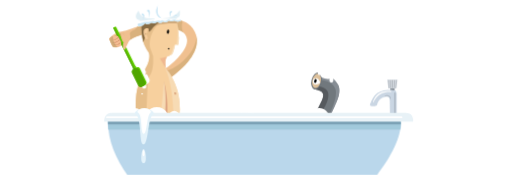
t = 0.00 s
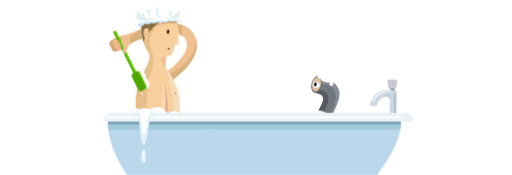
t = 1.42 s
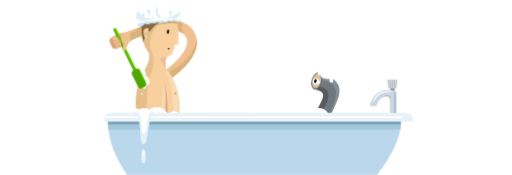
t = 2.85 s
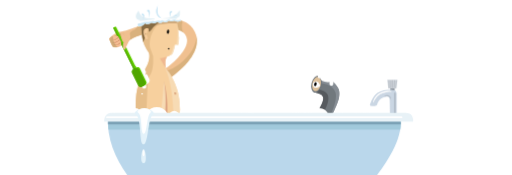
t = 4.23 s
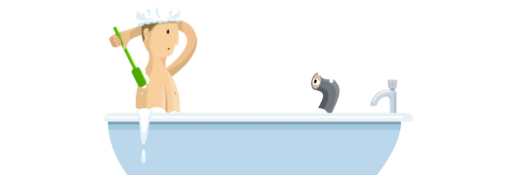
t = 5.65 s
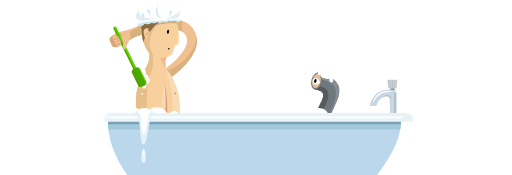
t = 7.00 s

The animated SVG that drew these frames (rendered in a browser with its animation timeline set to each time). Animation: 7 CSS @keyframes rules; one cycle of 7.00 s.

<svg xmlns="http://www.w3.org/2000/svg" xmlns:xlink="http://www.w3.org/1999/xlink" width="1200" height="410" viewBox="0 0 1200 410" preserveAspectRatio="xMidYMax">
  <style type="text/css">
     <![CDATA[
     .st0{fill:#fff}.st1{clip-path:url(#SVGID_2_)}.st2{fill:#f0c090}.st3{fill:#d9b17d}.st4{fill:#d1ab78}.st5{clip-path:url(#SVGID_4_)}.st6{fill:#f7d09e}.st7{fill:#f7dbb4}.st8{fill:#f0b890}.st9{fill:#e6be8a}.st10{fill:#cfaa7c}.st11{fill:#876c44}.st12{clip-path:url(#SVGID_6_)}.st13{fill:#e1eff5}.st14{fill:#c9e6f5}.st15{fill:#db9f7e}.st16{fill:#64cf00}.st17{fill:#50a600}.st18{clip-path:url(#SVGID_8_)}.st19{fill:#f5be94}.st20{fill:#c47e59}.st21{opacity:.8;fill:#c77e57;enable-background:new}.st22{fill:#f5cd9d}.st23{clip-path:url(#SVGID_10_)}.st24{fill:#71787d}.st25{fill:#565a5e}.st26{fill:#868d94}.st27{fill:#dec19b}.st28{fill:#868e96}.st29{fill:#cad6e3}.st30{fill:#ced4db}.st31{opacity:.45;fill:none;stroke:#949da6;stroke-width:4;stroke-linecap:round;stroke-miterlimit:10;enable-background:new}.st32{fill:#bad7eb}.st33{display:none;fill:none;stroke:#fff;stroke-width:2;stroke-miterlimit:10}.st34{fill:#a1c9db}.st35{fill:#7ba1b5}.st36{fill:#e8f2f7}.st37{display:none;fill:none;stroke:#fff;stroke-miterlimit:10}.st38{fill:#e3f2fa}.st39{opacity:.45}.st40{fill:#949da6}.st41,.st42{fill:none;stroke:#fff;stroke-width:4;stroke-linecap:round;stroke-miterlimit:10}.st42{opacity:.15;stroke:#000;stroke-width:2;enable-background:new}.st43{stroke-width:1.5}.st43,.st44{opacity:.15;fill:none;stroke:#000;stroke-linecap:round;stroke-miterlimit:10;enable-background:new}
     @keyframes generic-blink-animation {
         45% {
             transform: scale(1, 1);
         }
         50%,
         55% {
             transform: scale(1, 0.1);
         }
         60% {
             transform: scale(1, 1);
         }
     }
     @keyframes bathtub-periscope-anim {
         0%,
         50%,
         100% {
             transform: translate(0, 0);
         }
         25%,
         75% {
             transform: translate(0, 8px);
         }
     }
     .bathtub-periscope {
         transform-origin: 751px 297px;
     }
      .bathtub-periscope {
         animation-name: bathtub-periscope-anim;
         animation-duration: 6s;
         animation-iteration-count: 1;
         animation-timing-function: ease-in-out;
     }
     @keyframes bathtub-periscope-eye-blink {
         45% {
             transform: rotate(18deg) scale(1, 1);
         }
         50%,
         55% {
             transform: rotate(18deg) scale(1, 0.1);
         }
         60% {
             transform: rotate(18deg) scale(1, 1);
         }
     }
     .bathtub-periscope-eye {
         transform: rotate(18deg);
         transform-origin: 740px 190px;
     }
      .bathtub-periscope-eye {
         animation-name: bathtub-periscope-eye-blink;
         animation-duration: 3s;
         animation-iteration-count: 2;
     }
     @keyframes bathtub-drip {
         to {
             transform: translate(0, 120px);
         }
     }
      .bathtub-drip {
         animation: bathtub-drip cubic-bezier(0.83, 0.01, 0.97, 0.23) 3s 1;
     }
     .bathtub--drip1 {
         animation-delay: 0.5s;
     }
     .bathtub--drip2 {
         transform: translate(0, -30px);
         animation-delay: 1s;
     }
     @keyframes bathtub-water-anim {
         0%,
         85% {
             transform: translate(0, 0);
         }
         45% {
             transform: translate(0, 6px);
         }
     }
      .bathtub-water {
         animation: bathtub-water-anim ease-in-out 1s 3;
     }
     .bathtub-water--1 {
         animation-delay: 0.5s;
         animation-iteration-count: 2;
     }
     .bathtub-water--2 {
         animation-delay: 0.75s;
         animation-iteration-count: 3;
     }
     .bathtub-water--3 {
         animation-duration: 2s;
         animation-delay: 1s;
         animation-iteration-count: 1;
     }
     @keyframes bathtub-scrub-anim {
         0%,
         15%,
         29%,
         55%,
         100% {
             transform: translate(0, 0px);
         }
         7%,
         22%,
         36% {
             transform: translate(0, 15px);
         }
     }
      .bathtub-brush,
      .bathtub-arm {
         animation-name: bathtub-scrub-anim;
         animation-duration: 6s;
         animation-iteration-count: 1;
         animation-timing-function: ease-out;
     }
     @keyframes bathtub-bubbles {
         0% {
             transform: scale(1, 1) translate(0, 30px);
             filter: blur(0px);
         }
         20%,
         65% {
             opacity: 1;
         }
         100% {
             opacity: 0;
             transform: scale(1.5, 1.5) translate(0, -30px);
         }
     }
     .bathtub-bubble {
         opacity: 0;
         transform: scale(1, 1) translate(0, 30px);
     }
      .bathtub-bubble {
         animation-name: bathtub-bubbles;
         animation-duration: 2.5s;
         animation-iteration-count: 1;
         animation-timing-function: ease-in-out;
     }
     .bathtub-bubble--1 {
         transform-origin: 265px 242px;
     }
     .bathtub-bubble--2 {
         transform-origin: 312px 207px;
         animation-delay: 0.5s;
     }
     .bathtub-bubble--3 {
         transform-origin: 331px 224px;
     }
     .bathtub-bubble--4 {
         transform-origin: 857px 246px;
         animation-delay: 0.75s;
     }
     ]]>
       </style>
   <g id="Man"><circle class="st0" cx="319.7" cy="258" r="16.7"/><g class="bathtub-arm"><defs><path id="SVGID_1_" d="M461.4 90.4c-1.3-11.5-6.5-22.2-14.8-30.3-15.9-14.8-39.8-16.5-60.4-13.9-25 3.2-49 10.2-72.6 18.7l-1.1.4-19 6.8c-2.8.6-12.9 1.6-22.1 5.5-5.5 2.5-10.3 6.2-14 11-.8 1.1-.9 2.5-.3 3.7l8.7 17.2s12.3.5 21.9-5c5.5-3.1 10.8-6.7 15.8-10.7 0 0 9.9-6.3 16.1-8.4 23.1-8 47.1-15.3 71.6-17.2 10.7-.8 22.1-.6 32.2 3.7 8.4 3.7 14.1 11.7 15 20.8.5 5.8-1.2 12.3-4.1 18.4-3.1 6.2-6.9 12-11.4 17.3-4.2 5-8.7 9.8-13.5 14.3-9.1 8.4-18.8 16.1-29.1 23.1-.7.5-3.2 1.7-3.3 2.5s.5.8.6 1.1c.6 1.1 1.3 2.1 2 3.1l10.4 16.4c1-.6 2-1.2 2.9-1.9 11.8-8 22.9-17 33.1-26.9 5.5-5.2 10.6-10.8 15.4-16.7 5.6-6.9 10.4-14.4 14.2-22.4 4.3-9.4 6.9-20.2 5.8-30.6z"/></defs><clipPath id="SVGID_2_"><use xlink:href="#SVGID_1_" overflow="visible"/></clipPath><g class="st1"><path class="st2" d="M209.8 15.9h265.7v191H209.8z"/><path class="st3" d="M388 166.9s37.9-9.4 62.6-49.8c4.9-8.1 11.6-25.7 9.9-35.7 0 0 12.6 13.3-3.8 53.3-4.1 10-53.5 55.2-53.5 55.2l-15.2-23zM302.5 96.1s4.9-8 2.4-14.7 7.6-10.5 7.6-10.5 8.3-3.7 9.6-10.2 10.6-5.5 10.6-5.5l1 31.3-31.2 9.6zM429.5 45.3s-7.5 17.3.3 30.8c0 0-25.7-.2-26.5-1s7.1-37.1 7.1-37.1l19.1 7.3z"/></g><path class="st4" d="M267.8 85.9s1.9-3.8 8.1-5.9 13.2-.6 13.2-.6l4.5 20.9-22.8 3.4-3-17.8z"/></g><defs><path id="SVGID_3_" d="M410.7 35.7s13.1 44.2 6.9 68.6c-.1.4-.4.6-.8.6l-6.3-.3c-1.5 6.5-3.3 12.9-5.5 19.2-2.3 6.5-13.2 8.4-13.2 8.4s-4.7 5-4.2 16.9 1.6 12.4 6.9 18.5 23.3 36.7 25.5 65.4 3 39.6 3 39.6H319.3s-5.5-48.8 6.3-77.1 13.4-32.4 18.9-42.2 7.5-25.7 3.5-31.5-11.5-16.8-14.4-34.1C331 72.4 331 54.1 331 54.1s45.6-35.3 79.7-18.4z"/></defs><clipPath id="SVGID_4_"><use xlink:href="#SVGID_3_" overflow="visible"/></clipPath><g class="st5"><path class="st6" d="M291.3 3.6h155.1v292.2H291.3z"/><path class="st7" d="M377.9 142.2s28.6 34.8 28.6 135.3h27.7l-22.3-107.7-34-27.6z"/><path class="st8" d="M397.3 130.2c-7.1 3.2-14.6 5.4-22.3 6.5 0 0 13 25.2 21.6 32.9l.5.4c8.5 7.2.2-39.8.2-39.8z"/><path class="st9" d="M380.8 47.5s-31.6 21.1-29.9 59c.1 2.2.5 4.3 1.3 6.4l6 16.4c.6 1.5.8 3.2.6 4.8 0 0 2.1 30-8.1 42.9-2.4 3.1-4.1 17.8-4.2 19.2-2.1 18.5-2 44.1-3.9 78.6h-40.5l12.4-232.9 66.3-7.6v13.2z"/><path class="st10" d="M325.1 69.5s13.2-.2 41.2-10.2c19.9-7.1 51.2-4.5 51.2-4.5l-1.2-13-50.5-.5-40.7 16.8v11.4z"/><path class="st11" d="M326.3 54.9l4.7 52.7s9.5-15.1 9.5-27.2-3.4-11.8 5-14.2c5.2-1.5 1 8.5 4.3 7.7s7.3-8 10.2-10.9c18.3-18.3 23-15.4 22-26.2s-49.4-7.6-55.7 18.1z"/><path class="st7" d="M415.2 54.4s2.8 26.5-2 50.7l7.3 4.2s3.8-37.9-5.3-54.9zM391.7 132.2s7.4-3.2 10.2-9.8c1.9-4.8 3.4-9.8 4.5-14.8l4.1-3v22.7l-13 7.2-7.2-3.2"/></g><ellipse id="open_eye" transform="rotate(-82.6 393.837 74.14)" cx="393.8" cy="74.1" rx="4.8" ry="2.5"/><ellipse id="blinked_eye" transform="rotate(-82.6 393.837 74.14)" cx="393.8" cy="74.1" rx=".5" ry="2.5"/><defs><path id="SVGID_5_" d="M322.5 57.5c.4-5 12-7.8 2.3-11-7.5-2.5-7.1-10.5-5.3-13.9s9.1-14.1 17.2-19.1 19.3-10.4 31.2-5c0 0 15.7-6.3 27.8-4.7s23.6 4.1 25.7 21.7c.9 7.3-.1 13.4-3.6 14.4s-3.7 4.1-3.7 4.1 8.7-1.9 10 2.5c.8 2.9-1.1 3.9-6.6 3.9-2.1 0-6.7.1-9-2.3-4 2.2-8.8 2.3-12.9.2 0 0-5.3 7-14.1 2.1 0 0-4.8 6.7-12.9.7 0 0-7 6-13.4 1.7 0 0-7.7 7.2-15.5 1.5-1.7 2.6-4.2 4.7-7.1 6-3.6 1.6-10.5 2.1-10.1-2.8z"/></defs><clipPath id="SVGID_6_"><use xlink:href="#SVGID_5_" overflow="visible"/></clipPath><g class="st12"><path class="st0" d="M302.9-1.2H441v66H302.9z"/><path class="st13" d="M325.1 12.1s-7.5 29.7 26.1 31h2.3c36.2 0-42.5 7.7-42.5 7.7s-13.7-22.7 14.1-38.7zM425.5 7.6s2.5 34.3-45.7 35.6l34.1.8s39.4-20.4 11.6-36.4z"/><path class="st14" d="M320 54.9c3.4.4 6.9.1 10.2-.8 5.2-1.6 9.6-2.8 15.3-2.8s10.9-2.8 12.6-2.8 2.6 2.5 5.9 1.3 8.3-2.3 10.5-1 4-2 5.2-2 3.4 2.4 7.2 2.4 5.5-3.5 7.7-3.5 6 1.8 7.3 1.8 4.2-1.6 6.8-1.6 4.2 1.6 4.8 1.6 8.7.9 11-2.7l2 7.2-111.3 13.5 4.8-10.6z"/></g><path class="st15" d="M383.7 189.8s5.2 37 2 85h6s3.8-48-8-85z"/><path class="st7" d="M383.7 189.8c-1.4 28.8-4.3 57.5-8.9 85.9h11.1s6.6-47.2-2.2-85.9z"/><circle class="st0" cx="337.8" cy="202.3" r="5.2"/><g class="bathtub-brush"><path class="st16" d="M333.7 190l-4.6 2.3c-.5.3-1.2.1-1.5-.5l-62.1-126c-.2-.4-.1-.9.2-1.2.7-.8 1.6-1.4 2.5-1.8.9-.4 1.8-.6 2.8-.8.5-.1 1 .2 1.2.6l62.1 126c.2.6-.1 1.2-.6 1.4z"/><path class="st0" d="M350 185.3l-4.9-10.6c-.2-.6-.9-.8-1.4-.6-.2.1-.3.2-.5.4h-.1c-.3.5-1 .6-1.5.3s-.6-.9-.4-1.4c.6-1.7.8-3.4.7-5.2 0-.1 0-.3-.1-.4l-2.6-5.5c-.3-.6-.9-.8-1.5-.5-.1.1-.2.1-.3.2-.8.8-1.7 1.5-2.7 2.1 1.7-1.6 2.6-3.8 2.5-6.1 0-.1 0-.3-.1-.4l-1.4-3c-1.2-2.3-3.9-3.3-6.3-2.4-.3.1-.5.3-.6.5-1.9 3.6-3.6 2.9-8.8 5.8-2.9 1.7-4 5.3-2.6 8.3l15 30.4c1.2 2.5 4.2 3.5 6.7 2.3 12.7-3.7 12.2-11.7 10.9-14.2z"/><path class="st16" d="M340.3 199.1l-9.1 4.5c-2.5 1.2-4.9-.4-6.1-2.9l-15.5-31.3c-1.1-2.2-.4-4.9 1.6-6.3 4.6-2.9 4.1-12.7 5.5-9.9s2.6 5.3 4.6 4.4 5.5.3 6.7 2.7l15 30.5c1.6 3 .4 6.7-2.6 8.2 0 .1-.1.1-.1.1z"/><path class="st17" d="M329.9 191.9l-.8.4c-.5.2-1.1.1-1.4-.4-2.9-4.8-17.1-28.4-16.5-28.7s.5-3.9.4-4.2L266 66.5c-.2-.6 0-1.2.6-1.5h.1l.6-.2c.5-.2 1.1 0 1.4.5l45.6 92.6c.7 1.5 2.3 2.7 3.9 1.8s10.3 25.6 12.3 30.8c.2.6-.1 1.2-.6 1.4z"/><path class="st17" d="M312.2 162.8l5.7-2.8c3-1.5 6.7-.2 8.2 2.8l14.5 29.6c1.5 3 .2 6.7-2.8 8.2l-5.7 2.8c-3 1.5-6.7.2-8.2-2.8L309.4 171c-1.5-3.1-.2-6.7 2.8-8.2z"/><defs><path id="SVGID_7_" d="M264.7 84.7c2.9-1 9.2-2.3 11.5 0s7.9 12.9 8.1 14.7c.4 4.8-2.7 9.3-7.4 10.6-3.6 1.2-7.5 1.2-11.1 0-3.3-1.2-7.4-12.9-9-17.7-.4-1.2 0-2.5 1-3.3 2-1.8 4.4-3.3 6.9-4.3z"/></defs><clipPath id="SVGID_8_"><use xlink:href="#SVGID_7_" overflow="visible"/></clipPath><g class="st18"><path class="st19" d="M245.5 76.1H294v43.8h-48.5z"/><path class="st4" d="M264.8 81.9c-1 13.5 4.7 25.2 18.7 34.9l-27.4-2.8-6.3-21.9 15-10.2z"/><path class="st20" d="M261 93.9h.8l2.2-.2c2.2-.4 4.4-1 6.4-1.9l1.6-.8 1.5-.9 1.3-1 1.1-1 1.5-1.6.5-.6c.1-.2.5-.3.7-.2.2.1.3.5.2.7v.2l-.4.5c-.5.6-1 1.2-1.5 1.7-.8.7-1.6 1.4-2.5 2l-1.6.9-1.7.8-1.8.6-1.7.5c-1.1.3-2.1.4-3.2.5h-3.1c-.1 0-.1-.1-.1-.2h-.2zM263.6 99.1c1.1.2 2.1.2 3.2.1l1.5-.2 1.7-.3 1.7-.5 1.7-.7 1.7-.9 1.5-1c.9-.6 1.7-1.3 2.5-2.1l1.5-1.7.4-.5v-.2c.2-.2.5-.1.7.1.1.1.1.3.1.4v.2l-.4.6c-.5.6-1 1.2-1.6 1.8-.8.8-1.7 1.5-2.6 2.2l-1.6 1-1.8.9-1.9.7-1.8.5c-1.1.2-2.3.3-3.4.3s-2.2-.2-3.2-.5c-.1 0-.1 0-.1-.1v-.1h.2zM266.4 105.3c1.1 0 2.1 0 3.2-.1l3.2-.4c1.2-.2 2.4-.6 3.5-1.1l1.6-.9 1.4-1.1c.8-.7 1.5-1.5 2.2-2.3l1.3-1.8.4-.7c.2-.2.5-.3.7-.1.2.1.3.3.2.5l-.4.8c-.4.7-.8 1.4-1.3 2-.7.9-1.5 1.7-2.4 2.4l-1.6 1.1-1.8.9c-1.2.5-2.4.8-3.7 1l-3.3.3h-3.2c-.1 0-.2-.1-.2-.2v-.1c0-.1.1-.2.2-.2z"/></g><path class="st2" d="M286.6 76.8c-.4-.4-1.1-.4-1.6 0v.1c-1 1.3-2.4 4.6-.5 11.7.7 2.6 2.1 7.8 4.8 10.1.4.4.5.9.2 1.4-2.5 4.1-1 13 1.8 15.7.5.4 1.1.4 1.6-.1.1-.1.1-.1.1-.2 1.1-2.2 3.6-7.5 5.4-11.4s3.8-7.8 4.7-9.7c.2-.4.1-1-.2-1.3l-16.3-16.3z"/></g><path class="st14" d="M334.8 47.5s6.3-10.5 1.8-15-6.3 2.3-2.6 3.6c1.8.6 2.3 7.9.8 11.4zM347.8 45.3s6.3-17.5 1.8-21.9-6.5 2.1-3 3.8 2.6 14.7 1.2 18.1zM406.6 41.8s1.4-7.4 5.3-7.6 2 3.6-.3 2.7-4.3 2.8-5 4.9zM400.5 41.3s-6.3-10.5-1.8-15 6.3 2.3 2.6 3.6c-1.8.7-2.3 8-.8 11.4zM370.4 11.6s-5.2 9.5-4.6 15.9 4.5 14.4 12.4 14.4c0 0-7.2-4.6-8.4-10.8s-.3-19 .6-19.5z"/><ellipse transform="rotate(-5.101 410.786 218.777) scale(.99996)" class="st21" cx="410.8" cy="218.8" rx="1.7" ry="2.8"/><path class="st22" d="M346.6 67.1s-10.1-3.3-10 8.5c.1 9.3 5.9 16.5 7.1 16.5 1.5-.1 2.7-1.5 2.6-3 0-.4-.2-.8-.4-1.2-.9-2.1-1.4-4.3-1.4-6.5-1.1.7-2.6.4-3.3-.7-.7-1.1-.4-2.6.7-3.3.9-.6 2-.5 2.8.1.4-2.8 1-5.5 1.9-8.2.2-.7.2-1.5 0-2.2z"/><circle id="mouth" cx="395.5" cy="113.9" r="1.8"/></g><g class="bathtub-periscope"><defs><path id="SVGID_9_" d="M754.5 311.3L725 296.6c.2-.4 17.5-36.9 28.2-58.8 4.2-8.6 5.1-15.3 3.5-19-2.9-6.6-14.8-8.7-18.9-9.1l7-39.9c3.6.4 33.5 3.7 47.6 29 6.2 11 3.2 27-10 54.1-10.5 21.7-27.7 58.1-27.9 58.4z"/></defs><clipPath id="SVGID_10_"><use xlink:href="#SVGID_9_" overflow="visible"/></clipPath><g class="st23"><path class="st24" d="M698.2 155.5h115.9v177.7H698.2z"/><path class="st25" d="M729.9 199.9s34.7-.2 38.8 16.4-8.3 36.6-15.9 47.3c-4.8 6.8-9.9-6.6-9.9-6.6s9.5-28.5 3.9-22.9l-15.2-17.6-1.7-16.6z"/><path class="st26" d="M737.1 171.1s-2.8 13.7 19.2 16.5c14.4 1.8 26 9.8 29.6 20.8 7.1 21.7-17.2 62.2-16.3 71.4l43.7-76.4-30.5-41-46.8-7.2 1.1 15.9z"/></g><ellipse transform="rotate(-76.301 741.723 189.573)" class="st24" cx="741.7" cy="189.6" rx="20.4" ry="12"/><ellipse transform="rotate(-76.301 741.723 189.573)" class="st27" cx="741.7" cy="189.6" rx="17" ry="9.9"/><g class="bathtub-periscope__eye"><path class="st0" d="M738.9 197.9c5.5 1.3 11.6-4.3 11.6-4.3s-2.5-8.5-8-10.2-9 3.2-9 3.2-2.3 9.5 5.4 11.3z"/><ellipse transform="rotate(-76.301 739.107 189.599)" cx="739.1" cy="189.6" rx="4.7" ry="2.9"/></g><ellipse transform="matrix(.04442 -.999 .999 .04442 555.246 918.702)" class="st0" cx="757.9" cy="169.1" rx="6.3" ry="6.3"/><ellipse transform="matrix(.04442 -.999 .999 .04442 575.53 940.91)" class="st0" cx="779.6" cy="169.6" rx="4.4" ry="4.4"/><ellipse transform="matrix(.04442 -.999 .999 .04442 546.065 914.557)" class="st0" cx="751.1" cy="171.8" rx="4.4" ry="6.6"/><path class="bathtub-periscope__drip1 st0" d="M781.1 188.8c-.1 2.5-2.2 4.4-4.7 4.3-2.5-.1-4.4-2.2-4.3-4.7.1-2.4 3-22.2 5.4-22.1s3.7 20 3.6 22.5z"/><ellipse transform="matrix(.04442 -.999 .999 .04442 563.897 937.627)" class="st0" cx="772.1" cy="174" rx="8.3" ry="8.3"/><ellipse transform="matrix(.04442 -.999 .999 .04442 557.146 936.055)" class="st0" cx="767.9" cy="176.8" rx="8.2" ry="17"/><ellipse transform="matrix(.04442 -.999 .999 .04442 566.772 928.702)" class="st0" cx="768.8" cy="168.1" rx="8.6" ry="8.6"/></g><g id="Bath"><path class="st0" d="M871 238.4s-8 25.8-26.6 31.1h37.7s-4.8-8.7 0-28.1l-11.1-3z"/><path class="st28" d="M914.8 201.2h10.1v16.5h-10.1z"/><path class="st29" d="M926.9 279.8l-10.5-.8c-1.3-.1-2.3-1.2-2.3-2.5l-.7-41.3c.3-6-2.7-10-8.6-8.7s-17.3 3.5-21.1 19c-.2.9-.9 1.5-1.7 1.8-4.2 1.4-8.8 1.6-13.1.6-1.4-.4-2.2-1.8-1.8-3.2v-.1c1.5-4.3 5-13.2 9.9-19.6 14.5-19 44.8-14.1 47.8-13.8s5 4.4 4.9 7.9v58.2c0 1.4-1.1 2.5-2.5 2.5h-.3z"/><path class="st30" d="M929.1 207.1h-18.9l-2.5-20.5h23.9z"/><path class="st0" d="M874.4 239.8v-.6c.1-.4.2-1 .4-1.7s.5-1.6.9-2.6l.6-1.6.8-1.7c.6-1.2 1.3-2.4 2.1-3.6l.6-1 .7-.9c.5-.7 1-1.3 1.5-1.9 1.1-1.3 2.4-2.4 3.7-3.5l2.3-1.6 2.3-1.4c.8-.5 1.6-.9 2.4-1.2.8-.4 1.6-.7 2.4-1l2.5-.8 2.4-.6 4.6-.8 4.2-.4c2.1-.1 4.2 0 6.3.3l1.7.4.6.2c.3.2.4.6.2 1-.1.2-.3.3-.5.3h-4.8l-3.3.3-3.9.7-4.3 1-2.3.6-2.2.8c-.8.3-1.5.6-2.2.9l-2.1 1.1-2.1 1.2-1.9 1.4-1.8 1.5c-.6.5-1.1 1.1-1.7 1.6l-1.5 1.6-.7.8-.7.8c-.9 1.1-1.6 2.2-2.3 3.2l-.9 1.5-.8 1.4-1.2 2.3-.7 1.5-.2.6c-.1.3-.4.4-.6.3-.3-.1-.4-.4-.4-.6l-.1.2z"/><path class="st31" d="M925.5 218.7v52.1"/><path class="st32" d="M883.8 410c26.8-35 65.4-95.4 53.3-139.4H253.4c-3.8 54.8 16.7 98.8 45 139.4h585.4z"/><path class="st0 bathtub-water bathtub-water__3" d="M674.2 277.8s4-16.7 23.5-16.7 23.5 13 23.5 13 0-18.8 24-20.8 26.5 22.4 26.5 22.4 3.5-9.6 21-11.6 22.5 13.7 22.5 13.7 9.9-16.8 30-16.8c33.9 0 33.9 16.8 33.9 16.8H674.2z"/><circle class="st0 bathtub-water bathtub-water__2" cx="286.4" cy="267.2" r="20.1"/><circle class="st0" cx="317.5" cy="267.2" r="14.1"/><ellipse class="st0" cx="451.8" cy="265.9" rx="30.4" ry="21.8"/><ellipse class="st0 bathtub-water bathtub-water__1" cx="490.3" cy="274" rx="31.8" ry="22.9"/><circle class="st33 bathtub-bubble bathtub-bubble__3" cx="331.6" cy="224" r="8.3"/><path class="st0" d="M336.6 271.1s11.4-20 31.4-20 25.6 17.7 25.6 17.7 8.4-9.3 15-9.3 16.4 10 16.4 11.6h-88.4zM513 272.9s11.4-20 31.4-20 25.6 17.6 25.6 17.6 8.4-9.3 15-9.3 16.3 10.1 16.3 11.7H513z"/><path class="st34" d="M253.4 271.8c-.7 10.6-.5 21.2.6 31.8h684.3c1.7-11.1 1.6-21.9-1.1-31.8H253.4z"/><path class="st35" d="M253.4 272.7c-.4 6.3-.5 12.4-.3 18.4h686.3c.1-6.2-.7-12.4-2.3-18.4H253.4z"/><path class="st36" d="M244.2 285h724.3s2.3-20.6-16.6-20.6H261.2s-17-1-17 20.6z"/><circle class="st33 bathtub-bubble bathtub-bubble__2" cx="311.8" cy="207.5" r="5.4"/><circle class="st37 bathtub-bubble bathtub-bubble__1" cx="265.1" cy="242.6" r="2.7"/><circle class="st33 bathtub-bubble bathtub-bubble__4" cx="856.3" cy="246.7" r="5.4"/><g class="bathtub-periscope__drip2"><path class="st38" d="M341.9 370.3c0 9-2.4 11.7-5.4 11.7s-5.4-2.6-5.4-11.7 2.4-21 5.4-21 5.4 11.9 5.4 21z"/><path class="st0" d="M338.9 360.3c0 4.1-1.1 5.3-2.4 5.3s-2.4-1.2-2.4-5.3 1.1-9.5 2.4-9.5 2.4 5.4 2.4 9.5z"/></g><g class="st39"><path class="st40" d="M901 224.8c.9-.7 1.9-1.3 3-1.6l1.6-.4h2.9l1 .2 2 .8h.5l.4.3.8.6.8.7.7.8c.4.5.7 1 1 1.6.2.5.4 1.1.5 1.6.2.8.3 1.7.2 2.5 0 .3-.1.5-.1.7v.3c0 .2-.2.3-.3.3-.2 0-.4-.2-.4-.3v-.8l-.3-.9-.5-1.1c-.4-.9-.9-1.7-1.6-2.4l-.6-.5-.6-.5-.3-.2-.4-.2-.4-.2h-.3l-1.6-.6-1.6-.4c-1-.1-1.9-.2-2.9-.1l-2.2.3h-.8c-.2.1-.4 0-.5-.2-.1-.2 0-.4.1-.5l-.1.2z"/></g><path class="st41" d="M251 274.7h690.3"/><path class="st42" d="M919.4 188.5v16.6"/><path class="st43" d="M924.8 188.5l-.7 16.6M914.5 188.5l.4 16.6"/><path class="st44" d="M910.5 188.5l1.1 16.6M929.1 188.5l-1.5 16.6"/><circle class="st0" cx="333.1" cy="219.9" r="1.9"/><circle class="st0" cx="313.2" cy="205.9" r="1.4"/><circle class="st0" cx="857.2" cy="244.3" r="1.1"/><path class="st38" d="M358.9 267.9c-12.4 8.2-11 70.5-22.4 70.5s-3.3-61.7-18.9-70.5c-7.1-4 9.2-14.8 20.6-14.8s27.5 10.3 20.7 14.8z"/><path class="st0" d="M352.9 263.6c-8.8 5.8-7.8 49.9-15.9 49.9s-2.4-43.7-13.4-49.9c-5-2.9 6.5-10.5 14.6-10.5s19.5 7.3 14.7 10.5z"/></g>
</svg>
